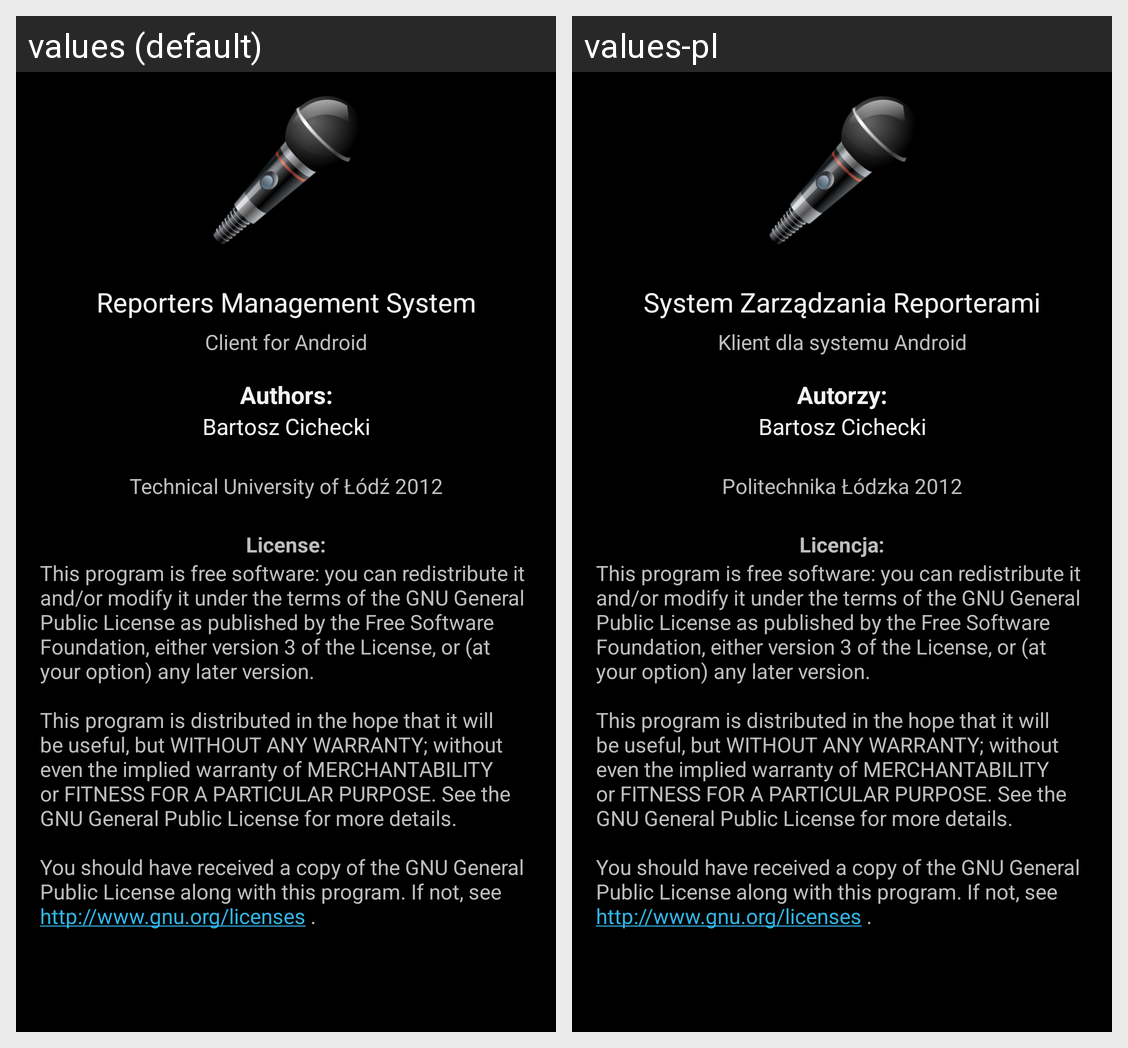

Locale-by-locale string values for the Android screen shown in this grid:
Android screen res/layout/dialog_about.xml rendered under 2 locales, left to right: values (default), values-pl. Device: Nexus 5 (rendered at 1080×1920; each locale shown at half size, 540×960, under a caption strip naming it); theme AppTheme.
Strings drawn on this screen, with the default value and each locale's value (text and hints the layout hard-codes, and strings that could not be matched under every locale, appear in the picture but are not listed):

dialog_about_app_name_main
  values: Reporters Management System
  values-pl: System Zarządzania Reporterami

dialog_about_app_name_summary
  values: Client for Android
  values-pl: Klient dla systemu Android

dialog_about_authors_title
  values: Authors:
  values-pl: Autorzy:

dialog_about_authors_content
  values: Bartosz Cichecki
  values-pl: Bartosz Cichecki

dialog_about_tul
  values: Technical University of Łódź 2012
  values-pl: Politechnika Łódzka 2012

dialog_about_license_title
  values: License:
  values-pl: Licencja:

dialog_about_license_summary
  values: This program is free software: you can redistribute it and/or modify it under the terms of the GNU General Public License as published by the Free Software Foundation, either version 3 of the License, or (at your option) any later version.
      
      This program is distributed in the hope that it will be useful, but WITHOUT ANY WARRANTY; without even the implied warranty of MERCHANTABILITY or FITNESS FOR …[clipped]
  values-pl: This program is free software: you can redistribute it and/or modify it under the terms of the GNU General Public License as published by the Free Software Foundation, either version 3 of the License, or (at your option) any later version.
      
      This program is distributed in the hope that it will be useful, but WITHOUT ANY WARRANTY; without even the implied warranty of MERCHANTABILITY or FITNESS FOR …[clipped]  [not translated; the default value is used]
